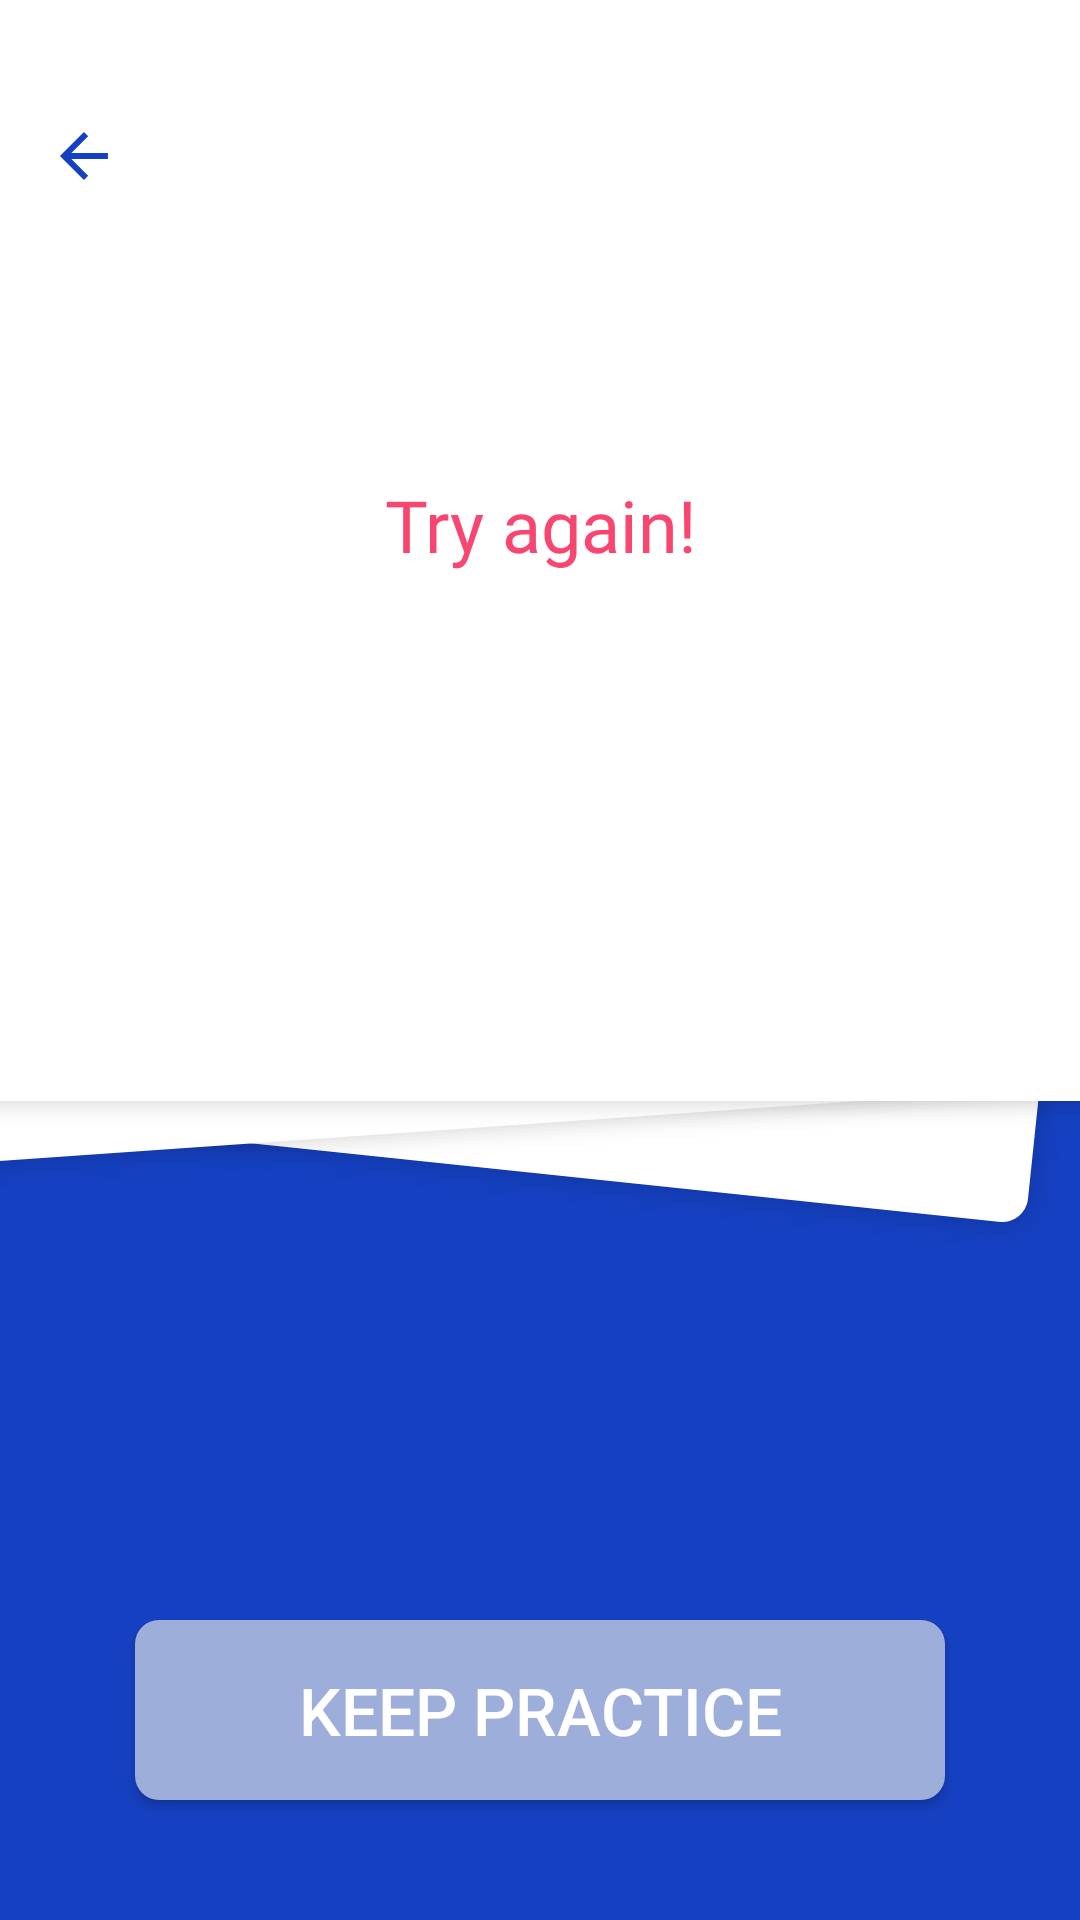

This screen was rendered from an Android layout file. Write that file and the resources it references.
<!-- AndroidManifest.xml: application theme AppTheme -->
<!-- res/layout/pop_up_failed_word.xml -->
<?xml version="1.0" encoding="utf-8"?>
<android.support.constraint.ConstraintLayout xmlns:android="http://schemas.android.com/apk/res/android"
    xmlns:app="http://schemas.android.com/apk/res-auto"
    xmlns:tools="http://schemas.android.com/tools"
    android:layout_width="match_parent"
    android:layout_height="match_parent"
    android:background="@color/play_bg_color">

    <ImageView
        android:id="@+id/faild_bg"
        android:layout_width="0dp"
        android:layout_height="wrap_content"
        android:scaleType="fitXY"
        app:layout_constraintEnd_toEndOf="parent"
        app:layout_constraintStart_toStartOf="parent"
        app:layout_constraintTop_toTopOf="parent"
        app:srcCompat="@drawable/word_bg" />


    <TextView
        android:id="@+id/container"
        android:layout_width="0dp"
        android:layout_height="wrap_content"
        android:layout_marginStart="8dp"
        android:layout_marginTop="199dp"
        android:layout_marginEnd="8dp"
        android:fontFamily="@font/kalam"
        android:gravity="center"
        android:textSize="50sp"
        android:alpha="0.1"
        app:layout_constraintEnd_toEndOf="parent"
        app:layout_constraintStart_toStartOf="@+id/faild_bg"
        app:layout_constraintTop_toTopOf="@+id/faild_bg"
        tools:text="Text" />


    <TextView
        android:layout_width="wrap_content"
        android:layout_height="wrap_content"
        android:layout_marginStart="8dp"
        android:layout_marginEnd="8dp"
        android:layout_marginBottom="8dp"
        android:gravity="center_horizontal"
        android:text="Try again!"
        android:fontFamily="@font/rubik_medium"
        android:textColor="#f94670"
        android:textSize="24sp"
        app:layout_constraintBottom_toTopOf="@+id/container"
        app:layout_constraintEnd_toEndOf="parent"
        app:layout_constraintStart_toStartOf="parent" />


    <Button
        android:id="@+id/button2"
        android:layout_width="wrap_content"
        android:layout_height="wrap_content"
        android:layout_marginStart="8dp"
        android:layout_marginEnd="8dp"
        android:layout_marginBottom="8dp"
        android:background="@drawable/button_keep_practice"
        android:onClick="hidePositiveView"
        android:text="@string/keep_practice"
        android:textColor="@android:color/white"
        android:textSize="22sp"
        app:layout_constraintBottom_toTopOf="@+id/guideline4"
        app:layout_constraintEnd_toEndOf="parent"
        app:layout_constraintStart_toStartOf="parent" />

    <android.support.constraint.Guideline
        android:id="@+id/guideline4"
        android:layout_width="wrap_content"
        android:layout_height="wrap_content"
        android:orientation="horizontal"
        app:layout_constraintGuide_percent="0.95" />

    <ImageView
        android:id="@+id/ic_back_dark"
        android:layout_width="24dp"
        android:layout_height="24dp"
        android:layout_marginStart="16dp"
        android:layout_marginTop="40dp"
        app:layout_constraintStart_toStartOf="parent"
        app:layout_constraintTop_toTopOf="parent"
        app:srcCompat="@drawable/ic_back_dark" />

</android.support.constraint.ConstraintLayout>
<!-- resources referenced by this layout -->
<resources>
  <color name="play_bg_color">#1540c1</color>
  <!-- drawable button_keep_practice (drawable) -->
  <shape xmlns:android="http://schemas.android.com/apk/res/android"
      android:shape="rectangle" >
  
      <corners
          android:radius="8dp"
           />
  
      <solid android:color="#9eaeda" />
  
      <padding
          android:bottom="0dp"
          android:left="0dp"
          android:right="0dp"
          android:top="0dp" />
  
      <size
          android:height="60dp"
          android:width="270dp" />
  
  </shape>
  <!-- drawable ic_back_dark: png bitmap (drawable-hdpi, 382 bytes) -->
  <!-- drawable word_bg: png bitmap (drawable-hdpi, 16361 bytes) -->
  <string name="keep_practice">Keep Practice</string>
  <style name="AppTheme" parent="Theme.AppCompat.Light.NoActionBar">
          
          <item name="colorPrimary">@color/colorPrimary</item>
          <item name="colorPrimaryDark">@color/colorPrimaryDark</item>
          <item name="colorAccent">@color/colorPrimary</item>
      </style>
  <color name="colorPrimary">#0288d1</color>
  <color name="colorPrimaryDark">#01579b</color>
</resources>
